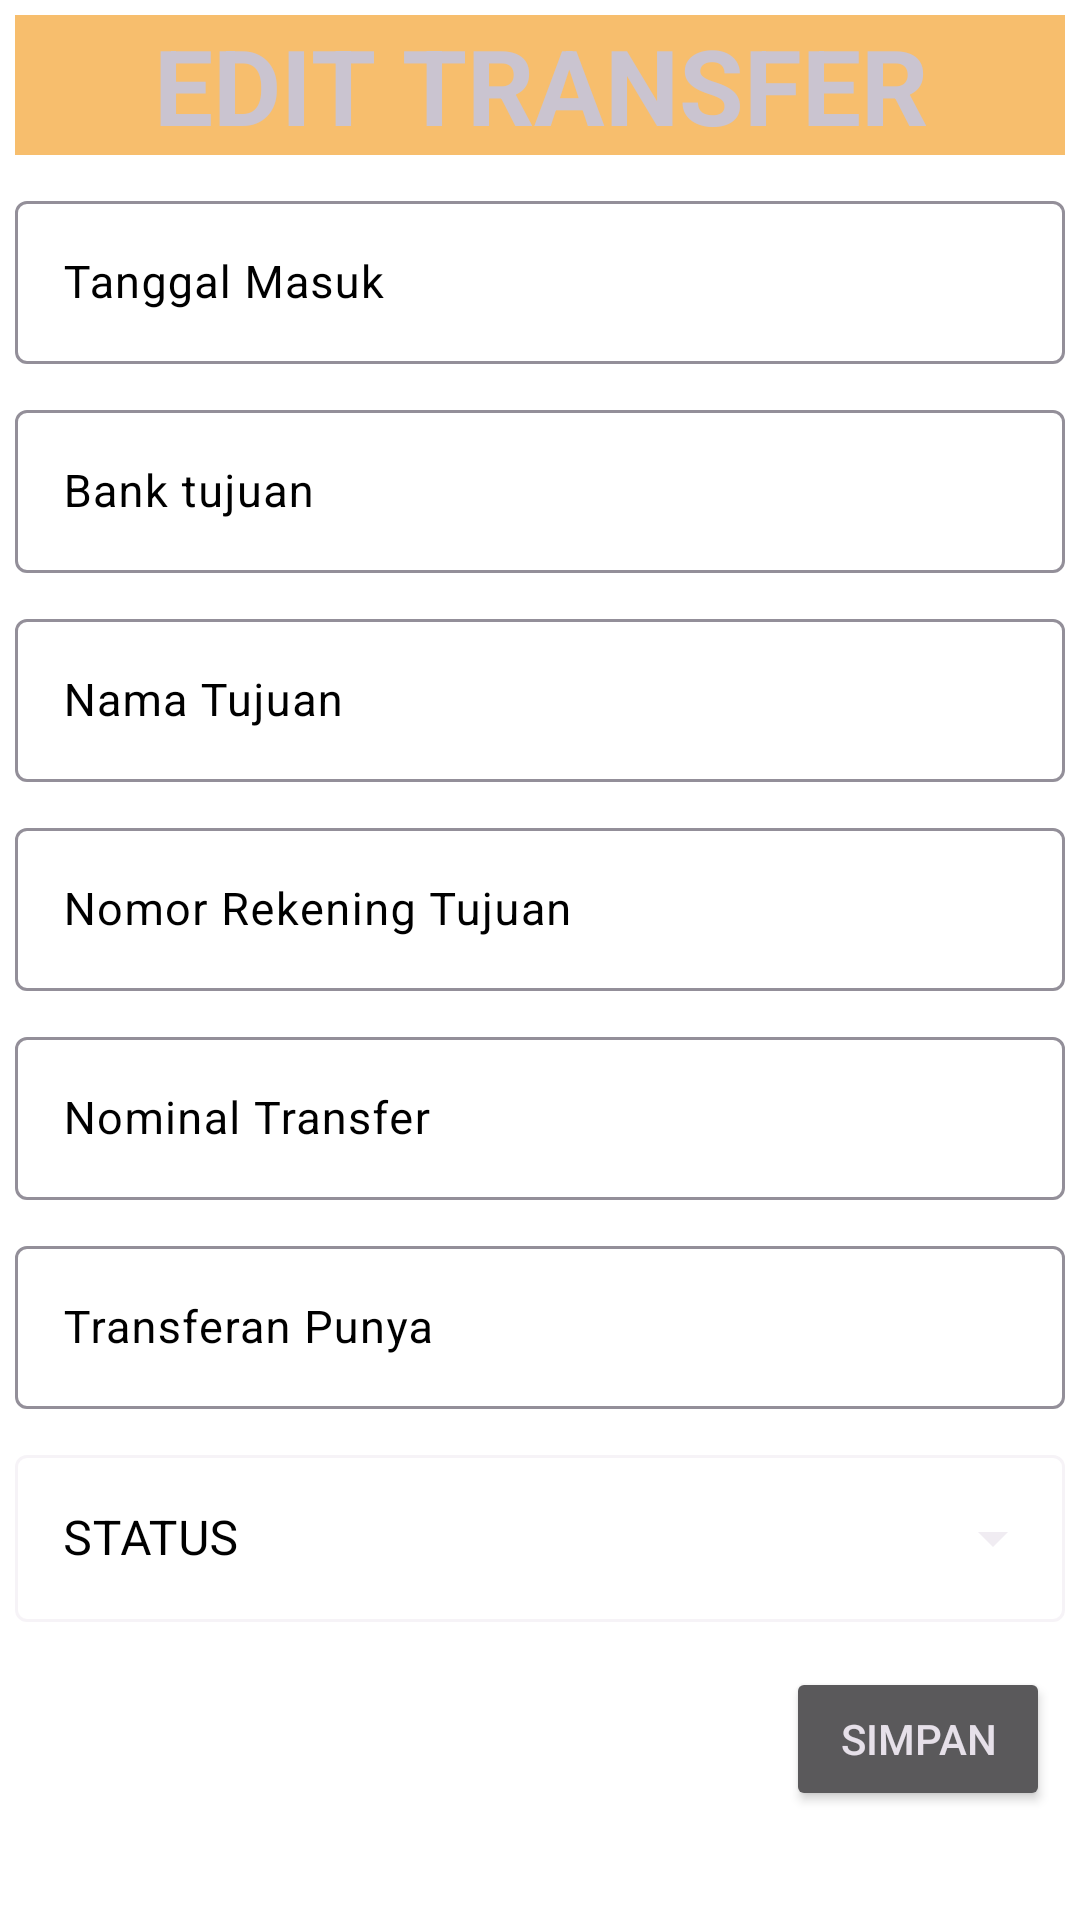

This screen was rendered from an Android layout file. Write that file and the resources it references.
<!-- AndroidManifest.xml: application theme Theme.GloryServices -->
<!-- res/layout/edit_list_layout_transfer.xml -->
<?xml version="1.0" encoding="utf-8"?>
<LinearLayout xmlns:android="http://schemas.android.com/apk/res/android"
    xmlns:app="http://schemas.android.com/apk/res-auto"
    android:theme="@style/Theme.Material3.Dark.Dialog"
    android:layout_width="match_parent"
    android:layout_height="match_parent"
    android:orientation="vertical">


    <TextView
        android:id="@+id/textView"
        android:layout_width="match_parent"
        android:layout_height="wrap_content"
        android:layout_margin="5dp"
        android:text="@string/edit_transfer"
        android:textStyle="bold"
        android:textSize="35sp"
        android:background="@color/orange_base_50"
        android:gravity="center"
        />

    <com.google.android.material.textfield.TextInputLayout
    android:layout_width="fill_parent"
    android:layout_height="wrap_content"
    android:layout_margin="5dp"
    app:boxBackgroundColor="@android:color/background_light"
    android:textColorHint="@color/black">

    <EditText
        android:id="@+id/eTgl"
        android:layout_width="match_parent"
        android:layout_height="match_parent"
        android:ems="10"
        android:textColor="@color/black"
        android:enabled="false"
        android:hint="@string/h_date"
        android:inputType="date"
        android:textSize="15sp"
        android:autofillHints="" />
</com.google.android.material.textfield.TextInputLayout>
    <com.google.android.material.textfield.TextInputLayout
        android:layout_width="fill_parent"
        android:layout_height="wrap_content"
        android:layout_margin="5dp"
        app:boxBackgroundColor="@android:color/background_light"
        android:textColorHint="@color/black">

        <EditText
            android:id="@+id/eBank"
            android:layout_width="match_parent"
            android:layout_height="match_parent"
            android:ems="10"
            android:textColor="@color/black"
            android:enabled="false"
            android:hint="@string/bank_tujuan"
            android:inputType="text"
            android:textSize="15sp"
            android:autofillHints="" />
    </com.google.android.material.textfield.TextInputLayout>

    <com.google.android.material.textfield.TextInputLayout
        android:layout_width="fill_parent"
        android:layout_height="wrap_content"
        android:layout_margin="5dp"
        app:boxBackgroundColor="@android:color/background_light"
        android:textColorHint="@color/black">

        <EditText
            android:id="@+id/eNama"
            android:layout_width="match_parent"
            android:layout_height="match_parent"
            android:ems="10"
            android:textColor="@color/black"
            android:enabled="false"
            android:hint="@string/nama_tujuan"
            android:inputType="text"
            android:textSize="15sp"
            android:autofillHints="" />
    </com.google.android.material.textfield.TextInputLayout>
    <com.google.android.material.textfield.TextInputLayout
        android:layout_width="fill_parent"
        android:layout_height="wrap_content"
        android:layout_margin="5dp"
        app:boxBackgroundColor="@android:color/background_light"
        android:textColorHint="@color/black">
        <EditText
            android:id="@+id/eNorek"
            android:layout_width="match_parent"
            android:layout_height="match_parent"
            android:ems="10"
            android:textColor="@color/black"
            android:enabled="false"
            android:hint="@string/nomor_rekening_tujuan"
            android:inputType="number"
            android:textSize="15sp"
            android:autofillHints="" />
    </com.google.android.material.textfield.TextInputLayout>
    <com.google.android.material.textfield.TextInputLayout
        android:layout_width="fill_parent"
        android:layout_height="wrap_content"
        android:layout_margin="5dp"
        app:boxBackgroundColor="@android:color/background_light"
        android:textColorHint="@color/black"
        >
        <EditText
            android:id="@+id/eNom"
            android:layout_width="match_parent"
            android:layout_height="match_parent"
            android:ems="10"
            android:textColor="@color/black"
            android:hint="@string/nominal_transfer"
            android:inputType="number"
            android:autofillHints=""
            android:textSize="15sp"/>
    </com.google.android.material.textfield.TextInputLayout>
    <com.google.android.material.textfield.TextInputLayout
        android:layout_width="fill_parent"
        android:layout_height="wrap_content"
        android:layout_margin="5dp"
        app:boxBackgroundColor="@android:color/background_light"
        android:textColorHint="@color/black"
        app:hintTextColor="#000">
        <EditText
            android:id="@+id/eTfMana"
            android:layout_width="match_parent"
            android:layout_height="match_parent"
            android:ems="10"
            android:textColor="@color/black"
            android:enabled="false"
            android:hint="@string/transferan_punya"
            android:inputType="text"
            android:textSize="15sp"
            android:autofillHints="" />
    </com.google.android.material.textfield.TextInputLayout>
        <com.google.android.material.textfield.TextInputLayout
            app:boxBackgroundColor="@android:color/background_light"
            android:textColorHint="@color/black"
            android:padding="5dp"
            android:id="@+id/tvstatus"
            android:layout_width="match_parent"
            android:layout_height="wrap_content"
            android:hint="@string/t_Status"
            app:layout_constraintTop_toBottomOf="@+id/iHrg"
            style="@style/Widget.MaterialComponents.TextInputLayout.OutlinedBox.ExposedDropdownMenu">
            <AutoCompleteTextView
                android:id="@+id/eStatus"
                android:textColor="@color/black"
                android:layout_width="match_parent"
                android:layout_height="match_parent"
                android:inputType="none"/>
        </com.google.android.material.textfield.TextInputLayout>

    <Button
        android:id="@+id/btnSimpanTf"
        android:layout_width="wrap_content"
        android:layout_height="wrap_content"
        android:layout_margin="10dp"
        android:text="@string/b_simpan"
        android:layout_gravity="end"
        />


</LinearLayout>
<!-- resources referenced by this layout -->
<resources>
  <color name="black">#FF000000</color>
  <color name="orange_base_50">#F7BE6D</color>
  <string name="b_simpan">Simpan</string>
  <string name="bank_tujuan">Bank tujuan</string>
  <string name="edit_transfer">EDIT TRANSFER</string>
  <string name="h_date">Tanggal Masuk</string>
  <string name="nama_tujuan">Nama Tujuan</string>
  <string name="nominal_transfer">Nominal Transfer</string>
  <string name="nomor_rekening_tujuan">Nomor Rekening Tujuan</string>
  <string name="t_Status">STATUS</string>
  <string name="transferan_punya">Transferan Punya</string>
  <style name="Theme.GloryServices" parent="Theme.MaterialComponents.DayNight.DarkActionBar">
          
          <item name="colorPrimary">@color/orange_base_500</item>
          <item name="colorPrimaryVariant">@color/orange_base_1000</item>
          <item name="colorOnPrimary">@color/white</item>
          
          <item name="colorSecondary">@color/teal_200</item>
          <item name="colorSecondaryVariant">@color/teal_700</item>
          <item name="colorOnSecondary">@color/black</item>
          
          <item name="android:statusBarColor">?attr/colorPrimary</item>
          
      </style>
  <color name="orange_base_500">#F58216</color>
  <color name="orange_base_1000">#F05E16</color>
  <color name="white">#FFFFFFFF</color>
  <color name="teal_200">#FF03DAC5</color>
  <color name="teal_700">#FF018786</color>
</resources>
